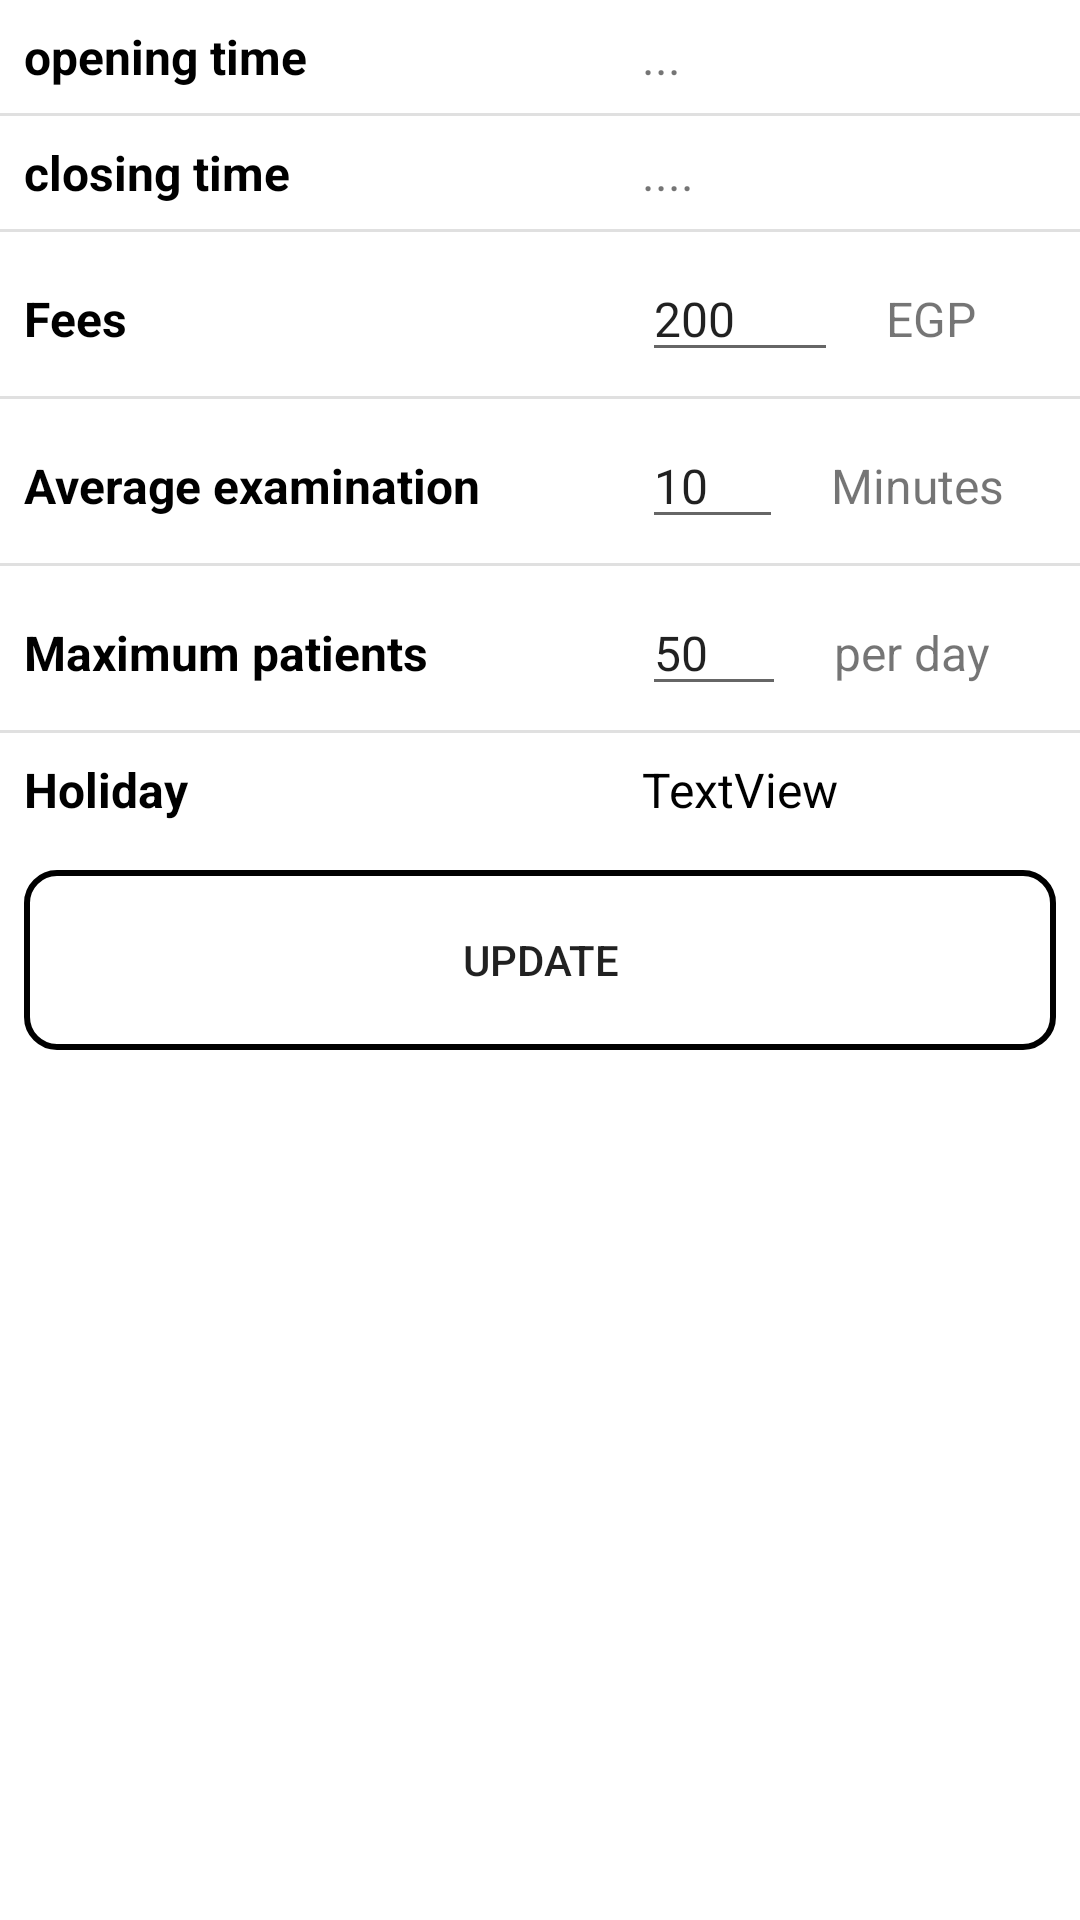

Layout XML and referenced resources for this Android screen:
<!-- AndroidManifest.xml: application theme Theme.Clinicdoctorapp -->
<!-- res/layout/settings_fragment.xml -->
<?xml version="1.0" encoding="utf-8"?>
<LinearLayout xmlns:android="http://schemas.android.com/apk/res/android"
    xmlns:app="http://schemas.android.com/apk/res-auto"
    xmlns:tools="http://schemas.android.com/tools"
    android:layout_width="match_parent"
    android:layout_height="match_parent"
    android:layout_marginStart="16dp"
    android:layout_marginLeft="16dp"
    android:layout_marginTop="16dp"
    android:layout_marginEnd="16dp"
    android:layout_marginRight="16dp"
    android:layout_marginBottom="64dp"
    android:orientation="vertical"
    tools:context=".settings.Settings">


    <LinearLayout
        android:layout_width="match_parent"
        android:layout_height="wrap_content"
        android:orientation="horizontal">

        <TextView
            android:id="@+id/opentime"
            android:layout_width="190dp"
            android:layout_height="wrap_content"
            android:layout_margin="8dp"
            android:text="opening time"
            android:textAlignment="viewStart"
            android:textColor="@color/black"
            android:textSize="16sp"
            android:textStyle="bold" />

        <TextView
            android:id="@+id/opening"
            android:layout_width="wrap_content"
            android:layout_height="wrap_content"
            android:layout_margin="8dp"
            android:layout_weight="1"
            android:text="..."
            android:textSize="16sp" />

    </LinearLayout>

    <View
        android:id="@+id/divider2"
        android:layout_width="match_parent"
        android:layout_height="1dp"
        android:background="?android:attr/listDivider" />

    <LinearLayout
        android:layout_width="match_parent"
        android:layout_height="wrap_content"
        android:orientation="horizontal">

        <TextView
            android:id="@+id/dasas"
            android:layout_width="190dp"
            android:layout_height="wrap_content"
            android:layout_margin="8dp"
            android:text="closing time"
            android:textAlignment="viewStart"
            android:textColor="@color/black"
            android:textSize="16sp"
            android:textStyle="bold" />

        <TextView
            android:id="@+id/closing"
            android:layout_width="wrap_content"
            android:layout_height="wrap_content"
            android:layout_margin="8dp"
            android:layout_weight="1"
            android:text="...."
            android:textSize="16sp" />

    </LinearLayout>

    <View
        android:id="@+id/disvider2"
        android:layout_width="match_parent"
        android:layout_height="1dp"
        android:background="?android:attr/listDivider" />

    <LinearLayout
        android:layout_width="match_parent"
        android:layout_height="wrap_content"
        android:orientation="horizontal">

        <TextView
            android:id="@+id/opentime2"
            android:layout_width="190dp"
            android:layout_height="wrap_content"
            android:layout_margin="8dp"
            android:text="Fees"
            android:textAlignment="viewStart"
            android:textColor="@color/black"
            android:textSize="16sp"
            android:textStyle="bold" />

        <EditText
            android:id="@+id/fees"
            android:layout_width="wrap_content"
            android:layout_height="wrap_content"
            android:layout_margin="8dp"
            android:layout_weight="1"
            android:inputType="number"
            android:text="200 "
            android:textSize="16sp" />

        <TextView
            android:id="@+id/textView3"
            android:layout_width="wrap_content"
            android:layout_height="wrap_content"
            android:layout_margin="8dp"
            android:layout_weight="1"
            android:text="EGP"
            android:textSize="16sp" />
    </LinearLayout>

    <View
        android:id="@+id/divid2"
        android:layout_width="match_parent"
        android:layout_height="1dp"
        android:background="?android:attr/listDivider" />

    <LinearLayout
        android:layout_width="match_parent"
        android:layout_height="wrap_content"
        android:orientation="horizontal">

        <TextView
            android:id="@+id/opentime3"
            android:layout_width="190dp"
            android:layout_height="wrap_content"
            android:layout_margin="8dp"
            android:text="Average examination"
            android:textAlignment="viewStart"
            android:textColor="@color/black"
            android:textSize="16sp"
            android:textStyle="bold" />

        <EditText
            android:id="@+id/average_time"
            android:layout_width="wrap_content"
            android:layout_height="wrap_content"
            android:layout_margin="8dp"
            android:layout_weight="1"
            android:inputType="number"
            android:text="10 "
            android:textSize="16sp" />

        <TextView
            android:id="@+id/textView4"
            android:layout_width="wrap_content"
            android:layout_height="wrap_content"
            android:layout_margin="8dp"
            android:layout_weight="1"
            android:text="Minutes"
            android:textSize="16sp" />
    </LinearLayout>

    <View
        android:id="@+id/diavid2"
        android:layout_width="match_parent"
        android:layout_height="1dp"
        android:background="?android:attr/listDivider" />

    <LinearLayout
        android:layout_width="match_parent"
        android:layout_height="wrap_content"
        android:orientation="horizontal">

        <TextView
            android:id="@+id/opesantime3"
            android:layout_width="190dp"
            android:layout_height="wrap_content"
            android:layout_margin="8dp"
            android:text="Maximum patients"
            android:textAlignment="viewStart"
            android:textColor="@color/black"
            android:textSize="16sp"
            android:textStyle="bold" />

        <EditText
            android:id="@+id/max"
            android:layout_width="wrap_content"
            android:layout_height="wrap_content"
            android:layout_margin="8dp"
            android:layout_weight="1"
            android:inputType="number"
            android:text="50"
            android:textSize="16sp" />

        <TextView
            android:id="@+id/textView6"
            android:layout_width="wrap_content"
            android:layout_height="wrap_content"
            android:layout_margin="8dp"
            android:layout_weight="1"
            android:text="per day"
            android:textSize="16sp" />
    </LinearLayout>

    <View
        android:id="@+id/disavid2"
        android:layout_width="match_parent"
        android:layout_height="1dp"
        android:background="?android:attr/listDivider" />

    <LinearLayout
        android:layout_width="match_parent"
        android:layout_height="wrap_content"
        android:orientation="horizontal">

        <TextView
            android:id="@+id/opesaantime3"
            android:layout_width="190dp"
            android:layout_height="wrap_content"
            android:layout_margin="8dp"
            android:text="Holiday"
            android:textAlignment="viewStart"
            android:textColor="@color/black"
            android:textSize="16sp"
            android:textStyle="bold" />

        <TextView
            android:id="@+id/holidayTV"
            android:layout_width="wrap_content"
            android:layout_height="wrap_content"
            android:layout_margin="8dp"
            android:layout_weight="1"
            android:text="TextView"
            android:textColor="@color/black"
            android:textSize="16sp" />

        <Spinner
            android:id="@+id/spinner"
            android:layout_width="match_parent"
            android:layout_height="wrap_content"
            android:layout_margin="8dp"
            android:visibility="gone" />

    </LinearLayout>

    <FrameLayout
        android:id="@+id/confrimC"
        android:layout_width="match_parent"
        android:layout_height="wrap_content"
        android:visibility="visible">

        <FrameLayout
            android:layout_width="match_parent"
            android:layout_height="wrap_content">

            <Button
                android:id="@+id/confirm"
                android:layout_width="match_parent"
                android:layout_height="60dp"
                android:layout_margin="8dp"
                android:background="@drawable/custom_but"
                android:text="Update"
                android:visibility="visible" />
        </FrameLayout>

        <ProgressBar
            android:id="@+id/loading"
            style="?android:attr/progressBarStyle"
            android:layout_width="wrap_content"
            android:layout_height="wrap_content"
            android:layout_gravity="center"
            android:visibility="invisible" />

    </FrameLayout>


</LinearLayout>
<!-- resources referenced by this layout -->
<resources>
  <!-- drawable custom_but (drawable-v24) -->
  <?xml version="1.0" encoding="utf-8"?>
  <selector xmlns:android="http://schemas.android.com/apk/res/android">
  
  
      <item android:state_enabled="true" android:state_focused="true">
          <shape android:shape="rectangle"
              >
              <solid android:color="@color/darker" />
              <corners
                  android:bottomRightRadius="10dp"
                  android:bottomLeftRadius="10dp"
                  android:topLeftRadius="10dp"
                  android:topRightRadius="10dp"
                  >
  
              </corners>
              <stroke android:width="2dp" android:color="@color/darker" />
          </shape>
      </item>
  
      
      <item android:state_enabled="true">
          <shape android:shape="rectangle"
  
              >
              <corners
                  android:bottomRightRadius="10dp"
                  android:bottomLeftRadius="10dp"
                  android:topLeftRadius="10dp"
                  android:topRightRadius="10dp"
                  >
              </corners>
  
  
              <solid android:color="@color/darker" />
              <stroke android:width="2dp" android:color="@color/lightgreen" />
          </shape>
      </item>
  
  
  </selector>
  <style name="Theme.Clinicdoctorapp" parent="Theme.MaterialComponents.Light.DarkActionBar">
          <item name="android:forceDarkAllowed" tools:targetApi="q">false</item>
  
          
          <item name="colorPrimary">#004E00</item>
          <item name="colorPrimaryVariant">#A5DFC7</item>
          <item name="colorOnPrimary">@color/white</item>
          
          <item name="colorSecondary">@color/lightgreen</item>
          <item name="colorSecondaryVariant">@color/olive</item>
          <item name="colorOnSecondary">@color/black</item>
          <item name="statusBarBackground">#004E00</item>
          
          <item name="android:statusBarColor" tools:targetApi="l">?attr/statusBarBackground</item>
          
          
      </style>
  <!-- not gathered from this repository: default colours our renderer supplied (Android Studio template values) -->
  <color name="black">#FF000000</color>
  <color name="white">#FFFFFFFF</color>
</resources>
